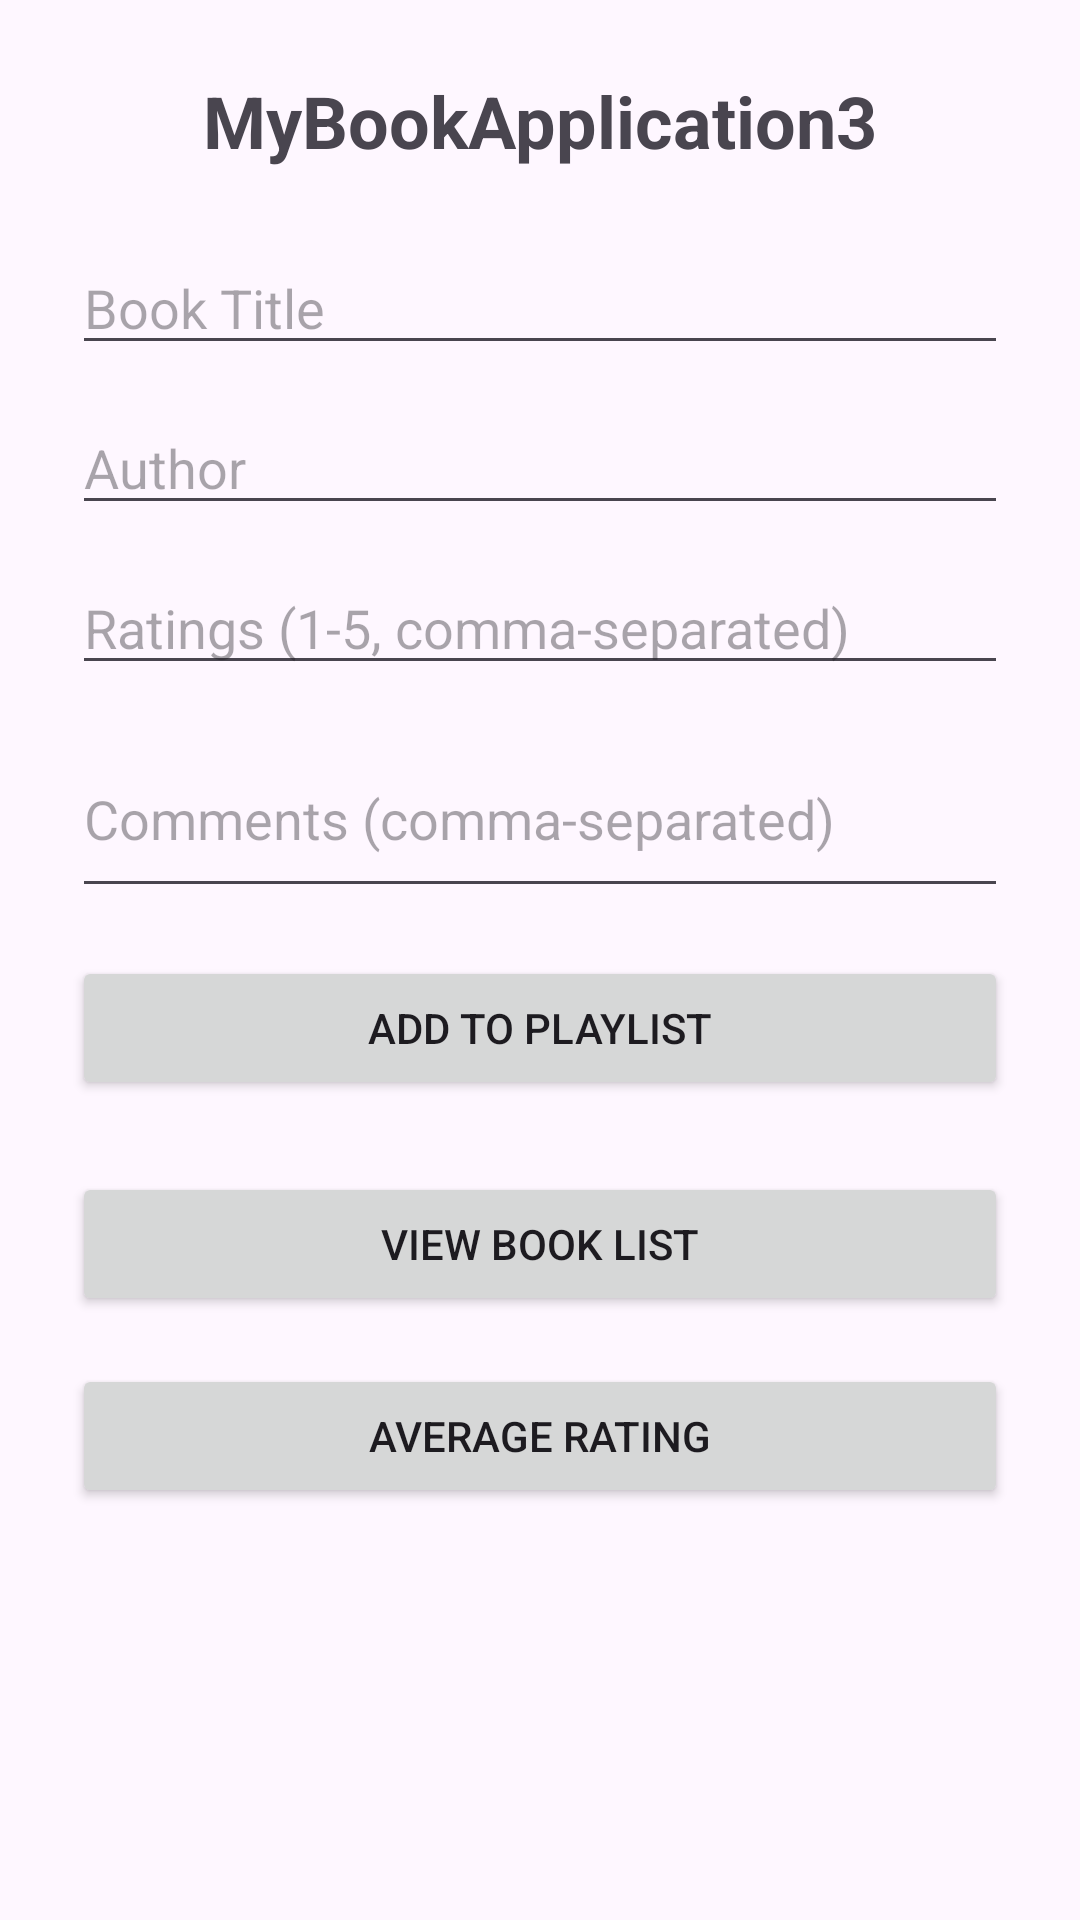

Produce the Android XML layout that renders to this screen, including the resource entries it uses.
<!-- AndroidManifest.xml: application theme Theme.MyBookApplication3 -->
<!-- res/layout/activity_main.xml -->
<?xml version="1.0" encoding="utf-8"?>
<ScrollView xmlns:android="http://schemas.android.com/apk/res/android"
    android:layout_width="match_parent"
    android:layout_height="match_parent"
    android:fillViewport="true">

    <LinearLayout
        android:layout_width="match_parent"
        android:layout_height="wrap_content"
        android:orientation="vertical"
        android:padding="24dp"
        android:gravity="center_horizontal">

        <TextView
            android:layout_width="wrap_content"
            android:layout_height="wrap_content"
            android:text="@string/app_name"
            android:textSize="24sp"
            android:textStyle="bold"
            android:layout_marginBottom="24dp"/>

        <EditText
            android:id="@+id/edtTitle"
            android:layout_width="match_parent"
            android:layout_height="wrap_content"
            android:hint="@string/hint_title"
            android:inputType="text"
            android:layout_marginBottom="12dp"/>

        <EditText
            android:id="@+id/edtAuthor"
            android:layout_width="match_parent"
            android:layout_height="wrap_content"
            android:hint="@string/hint_author"
            android:inputType="text"
            android:layout_marginBottom="12dp"/>

        <EditText
            android:id="@+id/edtRatings"
            android:layout_width="match_parent"
            android:layout_height="wrap_content"
            android:hint="@string/hint_ratings"
            android:inputType="number"
            android:layout_marginBottom="12dp"/>

        <EditText
            android:id="@+id/edtComments"
            android:layout_width="match_parent"
            android:layout_height="wrap_content"
            android:hint="@string/hint_comments"
            android:inputType="textMultiLine"
            android:minLines="2"
            android:layout_marginBottom="16dp"/>

        <Button
            android:id="@+id/btnAdd"
            android:layout_width="match_parent"
            android:layout_height="wrap_content"
            android:text="@string/btn_add"
            android:layout_marginBottom="24dp"/>

        <Button
            android:id="@+id/btnListBooks"
            android:layout_width="match_parent"
            android:layout_height="wrap_content"
            android:text="@string/btn_list_books"
            android:layout_marginBottom="16dp"/>

        <Button
            android:id="@+id/btnAverageRating"
            android:layout_width="match_parent"
            android:layout_height="wrap_content"
            android:text="@string/btn_average_rating"
            android:layout_marginBottom="16dp"/>

    </LinearLayout>
</ScrollView>
<!-- resources referenced by this layout -->
<resources>
  <string name="app_name">MyBookApplication3</string>
  <string name="btn_add">Add to Playlist</string>
  <string name="btn_average_rating">Average Rating</string>
  <string name="btn_list_books">View Book List</string>
  <string name="hint_author">Author</string>
  <string name="hint_comments">Comments (comma-separated)</string>
  <string name="hint_ratings">Ratings (1-5, comma-separated)</string>
  <string name="hint_title">Book Title</string>
  <style name="Theme.MyBookApplication3" parent="Base.Theme.MyBookApplication3" />
  <style name="Base.Theme.MyBookApplication3" parent="Theme.Material3.DayNight.NoActionBar">
          
          
      </style>
</resources>
